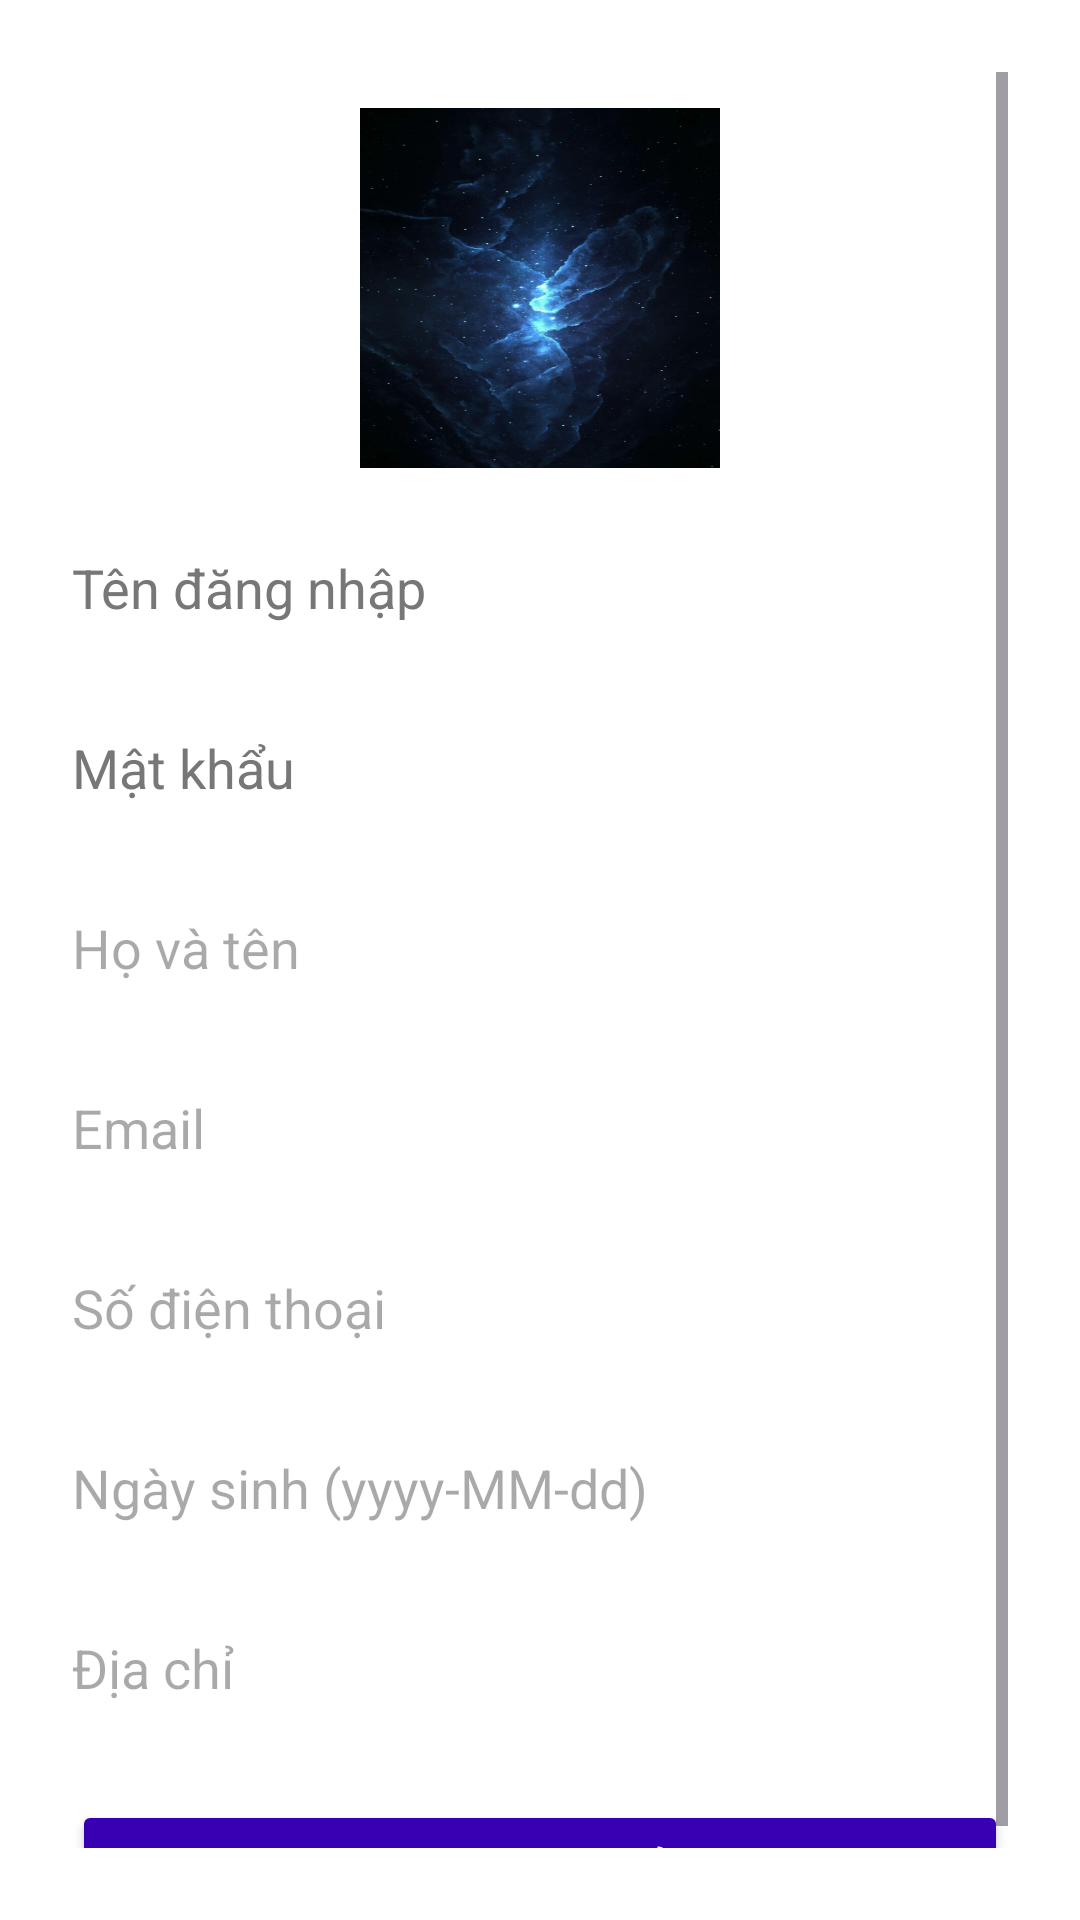

Layout XML and referenced resources for this Android screen:
<!-- AndroidManifest.xml: application theme Theme.QuanLyCongViecApp -->
<!-- res/layout/editprofile.xml -->
<?xml version="1.0" encoding="utf-8"?>
<ScrollView xmlns:android="http://schemas.android.com/apk/res/android"
    android:layout_width="match_parent"
    android:layout_height="match_parent"
    android:padding="24dp"
    android:background="@color/white">

    <LinearLayout
        android:orientation="vertical"
        android:layout_width="match_parent"
        android:layout_height="wrap_content"
        android:gravity="center_horizontal">

        
        <ImageView
            android:id="@+id/imgAvatar"
            android:layout_width="120dp"
            android:layout_height="120dp"
            android:src="@drawable/avatar_default"
            android:scaleType="centerCrop"
            android:layout_gravity="center"
            android:background="@drawable/nen1"
            android:layout_marginTop="12dp"
            android:layout_marginBottom="16dp"/>

        
        <EditText
            android:id="@+id/edtUsername"
            android:layout_width="match_parent"
            android:layout_height="48dp"
            android:hint="Tên đăng nhập"
            android:background="@drawable/bg_input"
            android:layout_marginBottom="12dp"
            android:enabled="false"
            android:focusable="false"
            android:textColorHint="#777" />

        
        <EditText
            android:id="@+id/edtPassword"
            android:layout_width="match_parent"
            android:layout_height="48dp"
            android:hint="Mật khẩu"
            android:background="@drawable/bg_input"
            android:layout_marginBottom="12dp"
            android:enabled="false"
            android:focusable="false"
            android:inputType="textPassword"
            android:textColorHint="#777" />

        
        <EditText
            android:id="@+id/edtFullName"
            android:layout_width="match_parent"
            android:layout_height="48dp"
            android:hint="Họ và tên"
            android:background="@drawable/bg_input"
            android:layout_marginBottom="12dp"/>

        
        <EditText
            android:id="@+id/edtEmail"
            android:layout_width="match_parent"
            android:layout_height="48dp"
            android:hint="Email"
            android:inputType="textEmailAddress"
            android:background="@drawable/bg_input"
            android:layout_marginBottom="12dp"/>

        
        <EditText
            android:id="@+id/edtPhone"
            android:layout_width="match_parent"
            android:layout_height="48dp"
            android:hint="Số điện thoại"
            android:inputType="phone"
            android:background="@drawable/bg_input"
            android:layout_marginBottom="12dp"/>

        
        <EditText
            android:id="@+id/edtBirthdate"
            android:layout_width="match_parent"
            android:layout_height="48dp"
            android:hint="Ngày sinh (yyyy-MM-dd)"
            android:inputType="date"
            android:background="@drawable/bg_input"
            android:layout_marginBottom="12dp"/>

        
        <EditText
            android:id="@+id/edtAddress"
            android:layout_width="match_parent"
            android:layout_height="48dp"
            android:hint="Địa chỉ"
            android:background="@drawable/bg_input"
            android:layout_marginBottom="20dp"/>

        
        <Button
            android:id="@+id/btnSaveProfile"
            android:layout_width="match_parent"
            android:layout_height="wrap_content"
            android:text="Lưu thay đổi"
            android:backgroundTint="@color/purple_700"
            android:textColor="@color/white"
            android:textStyle="bold"/>
    </LinearLayout>
</ScrollView>
<!-- resources referenced by this layout -->
<resources>
  <color name="purple_700">#3700B3</color>
  <color name="white">#FFFFFFFF</color>
  <!-- drawable nen1: png bitmap (drawable, 402320 bytes) -->
  <style name="Theme.QuanLyCongViecApp" parent="Base.Theme.QuanLyCongViecApp" />
  <style name="Base.Theme.QuanLyCongViecApp" parent="Theme.Material3.DayNight.NoActionBar">
          
          
      </style>
</resources>
